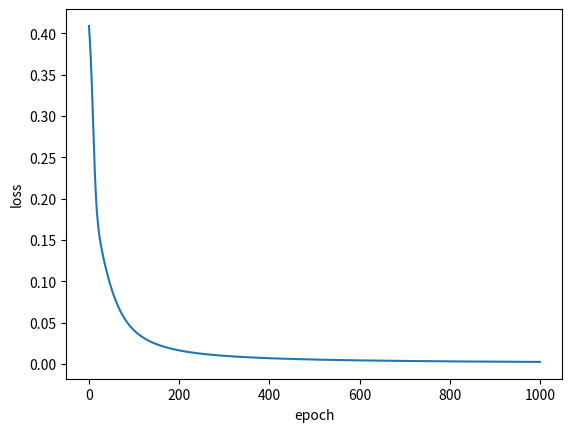

Write the Python code that produced this figure.
import numpy as np
import matplotlib.pyplot as plt

#Niv Lifshitz and Liam Brinker.
#after a lot of debugging we found out what was wrong.
np.random.seed()
def sigmoid(x):
    return 1 / (1 + np.exp(-x))

def deriv_sigmoid(x):
  # Derivative of sigmoid: f'(x) = f(x) * (1 - f(x))
  fx = sigmoid(x)
  return fx * (1 - fx)


def mse_loss(y_true, y_pred):
  # y_true and y_pred are numpy arrays of the same length.
  return ((y_true - y_pred) ** 2).mean()


class Neuron:
  def __init__(self, weights, bias):
    self.weights = weights
    self.bias = bias
    

  def feedforward(self, inputs):
    # Weight inputs, add bias, then use the activation function
    total = np.dot(self.weights, inputs) + self.bias
    return sigmoid(total)

class OurNeuralNetwork:
     
    def __init__(self):
        self.Hweights = np.full((2,2),0.5)
        self.Oweights = np.full((1,2),0.5)
        self.biases = np.array([1,1,1],dtype = 'float64')
        self.loss_history = []
    def feedforward(self, x):
  # x is a numpy array with 2 elements.
        
        sums_H = (self.Hweights * x).sum(axis=1) + self.biases[:2]
        #1,2
        #sums_H = np.array([sums_H[0].sum(),sums_H[1].sum()])
        
        #1,2
        H1_H2 = sigmoid(sums_H)
        #                   
        o1 = sigmoid((H1_H2 * self.Oweights).sum() + self.biases[2])
        return o1

    def train(self, data, all_y_trues):
        '''
        - data is a (n x 2) numpy array, n = # of samples in the dataset.
        - all_y_trues is a numpy array with n elements.
          Elements in all_y_trues correspond to those in data.
        '''
        learn_rate = 0.1
        epochs = 1000 # number of times to loop through the entire dataset

        for epoch in range(epochs):
            for x, y_true in zip(data, all_y_trues):
        # --- Do a feedforward (we'll need these values later)
                
                #1,2       [[w1,w2][w3,w4]]    [[x1,x2][x1,x2]]
                sums_H = (self.Hweights * x).sum(axis=1) + self.biases[:2]
                #sums_H = np.array([sums_H[0].sum(),sums_H[1].sum()])
                #2,2
                H1_H2 = sigmoid(sums_H)
                sum_o1 = (H1_H2 * self.Oweights).sum() + self.biases[2]
                
                o1 = sigmoid(sum_o1)
                y_pred = o1
                
                d_L_ypred = -2 * (y_true - y_pred)
                #w,w,b
                O1_derives = np.append(H1_H2,[1]) * deriv_sigmoid(sum_o1)
                
                #(1,2)
                d_ypred_H =  self.Oweights * deriv_sigmoid(sum_o1)
                
                #1,3
                H1_derives = np.append(x,[1]) * deriv_sigmoid(sums_H[0])
                H2_derives = np.append(x,[1]) * deriv_sigmoid(sums_H[1])
                
                #2,2
                H_derives=np.vstack((H1_derives[:2],H2_derives[:2]))
                #(2,2)                        
                self.Hweights -= learn_rate * d_L_ypred * d_ypred_H * H_derives
                #1,2
                self.Oweights -= learn_rate * d_L_ypred * O1_derives[:2]
                
                
                #    1,3           k           k                 1,3                                 1,3
                self.biases -= learn_rate * d_L_ypred * np.append(d_ypred_H,[1]) * np.array([H1_derives[-1],H2_derives[-1],O1_derives[-1]])
            y_preds = np.apply_along_axis(self.feedforward, 1, data)
            loss = mse_loss(all_y_trues,y_preds)
            self.loss_history.append(loss)
            if epoch % 10 == 0:
                print("Epoch %d loss: %.3f" % (epoch, loss))
        fig, ax = plt.subplots()
        ax.set_xlabel('epoch')
        ax.set_ylabel('loss')
        ax.plot(self.loss_history)
        
                          
# Define dataset
data = np.array([
  [-2, -1],  # Alice
  [25, 6],   # Bob
  [17, 4],   # Charlie
  [-15, -6], # Diana
])
all_y_trues = np.array([
  1, # Alice
  0, # Bob
  0, # Charlie
  1, # Diana
])

# Train our neural network!
network = OurNeuralNetwork()
network.train(data, all_y_trues)
  
            
emily = np.array([-7, -3]) # 128 pounds, 63 inches
frank = np.array([20, 2])  # 155 pounds, 68 inches
print("Emily: %.3f" % network.feedforward(emily)) # 0.951 - F
print("Frank: %.3f" % network.feedforward(frank)) #0.039 - M


